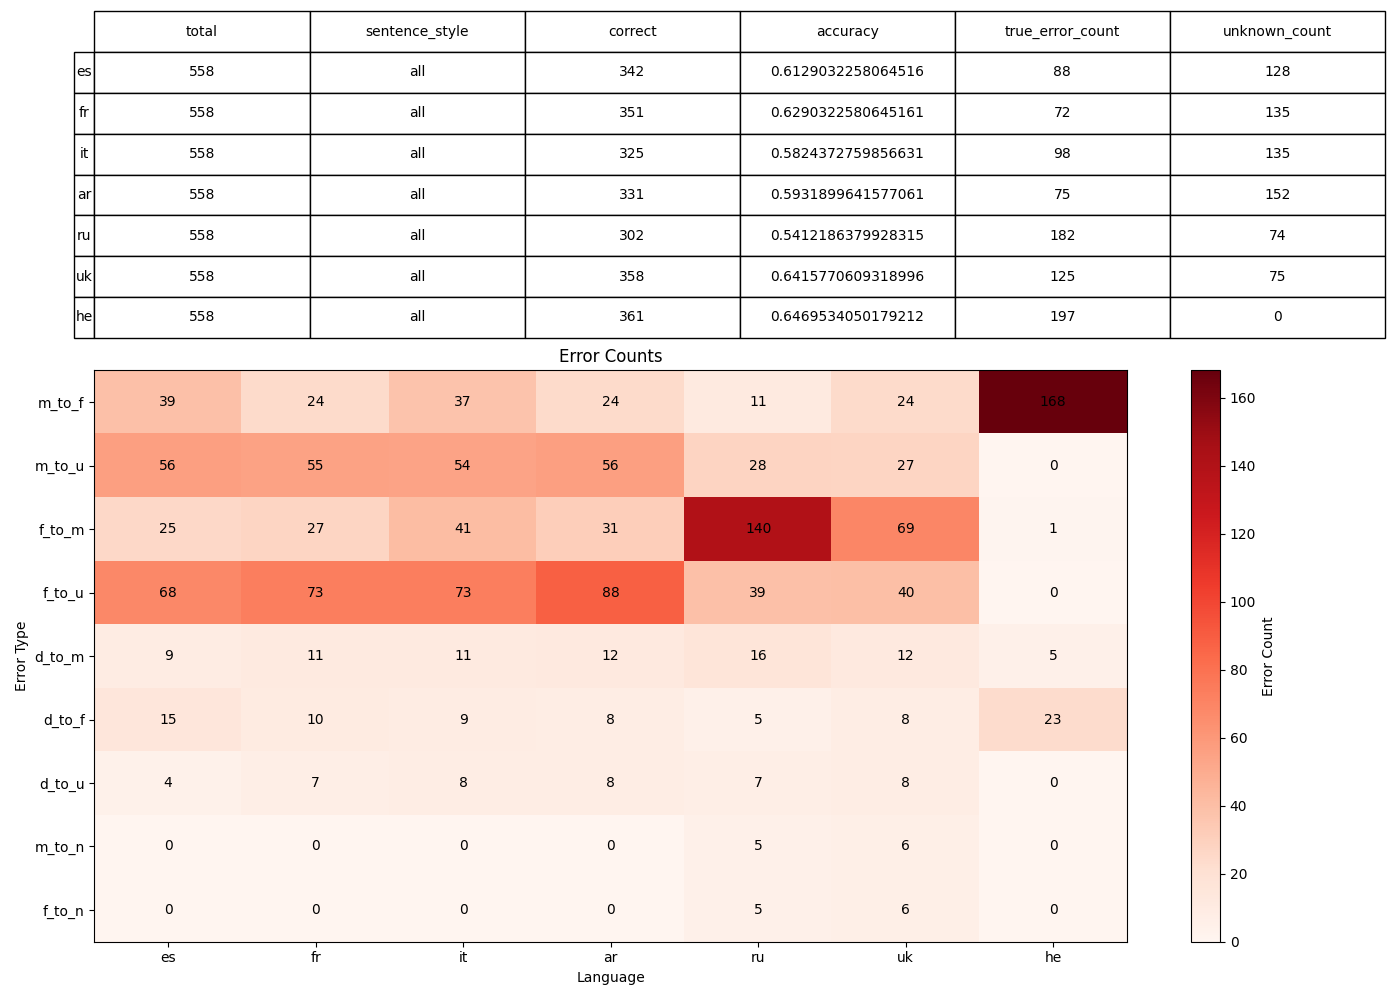

Source data for this figure (header and first rows):
, 0, 1, 2, 3, 4, 5, 6
language, es, fr, it, ar, ru, uk, he
sentence_style, , , , , , , 
total, 558, 558, 558, 558, 558, 558, 558
correct, 342, 351, 325, 331, 302, 358, 361
accuracy, 0.6129, 0.629, 0.5824, 0.5932, 0.5412, 0.6416, 0.647
true_error_count, 88, 72, 98, 75, 182, 125, 197
unknown_count, 128, 135, 135, 152, 74, 75, 0
error_m_to_f, 39, 24, 37, 24, 11, 24, 168
error_m_to_u, 56, 55, 54, 56, 28, 27, 0
error_f_to_m, 25, 27, 41, 31, 140, 69, 1
error_f_to_u, 68, 73, 73, 88, 39, 40, 0
error_d_to_m, 9, 11, 11, 12, 16, 12, 5
error_d_to_f, 15, 10, 9, 8, 5, 8, 23
error_d_to_u, 4, 7, 8, 8, 7, 8, 0
error_m_to_n, 0, 0, 0, 0, 5, 6, 0
error_f_to_n, 0, 0, 0, 0, 5, 6, 0
